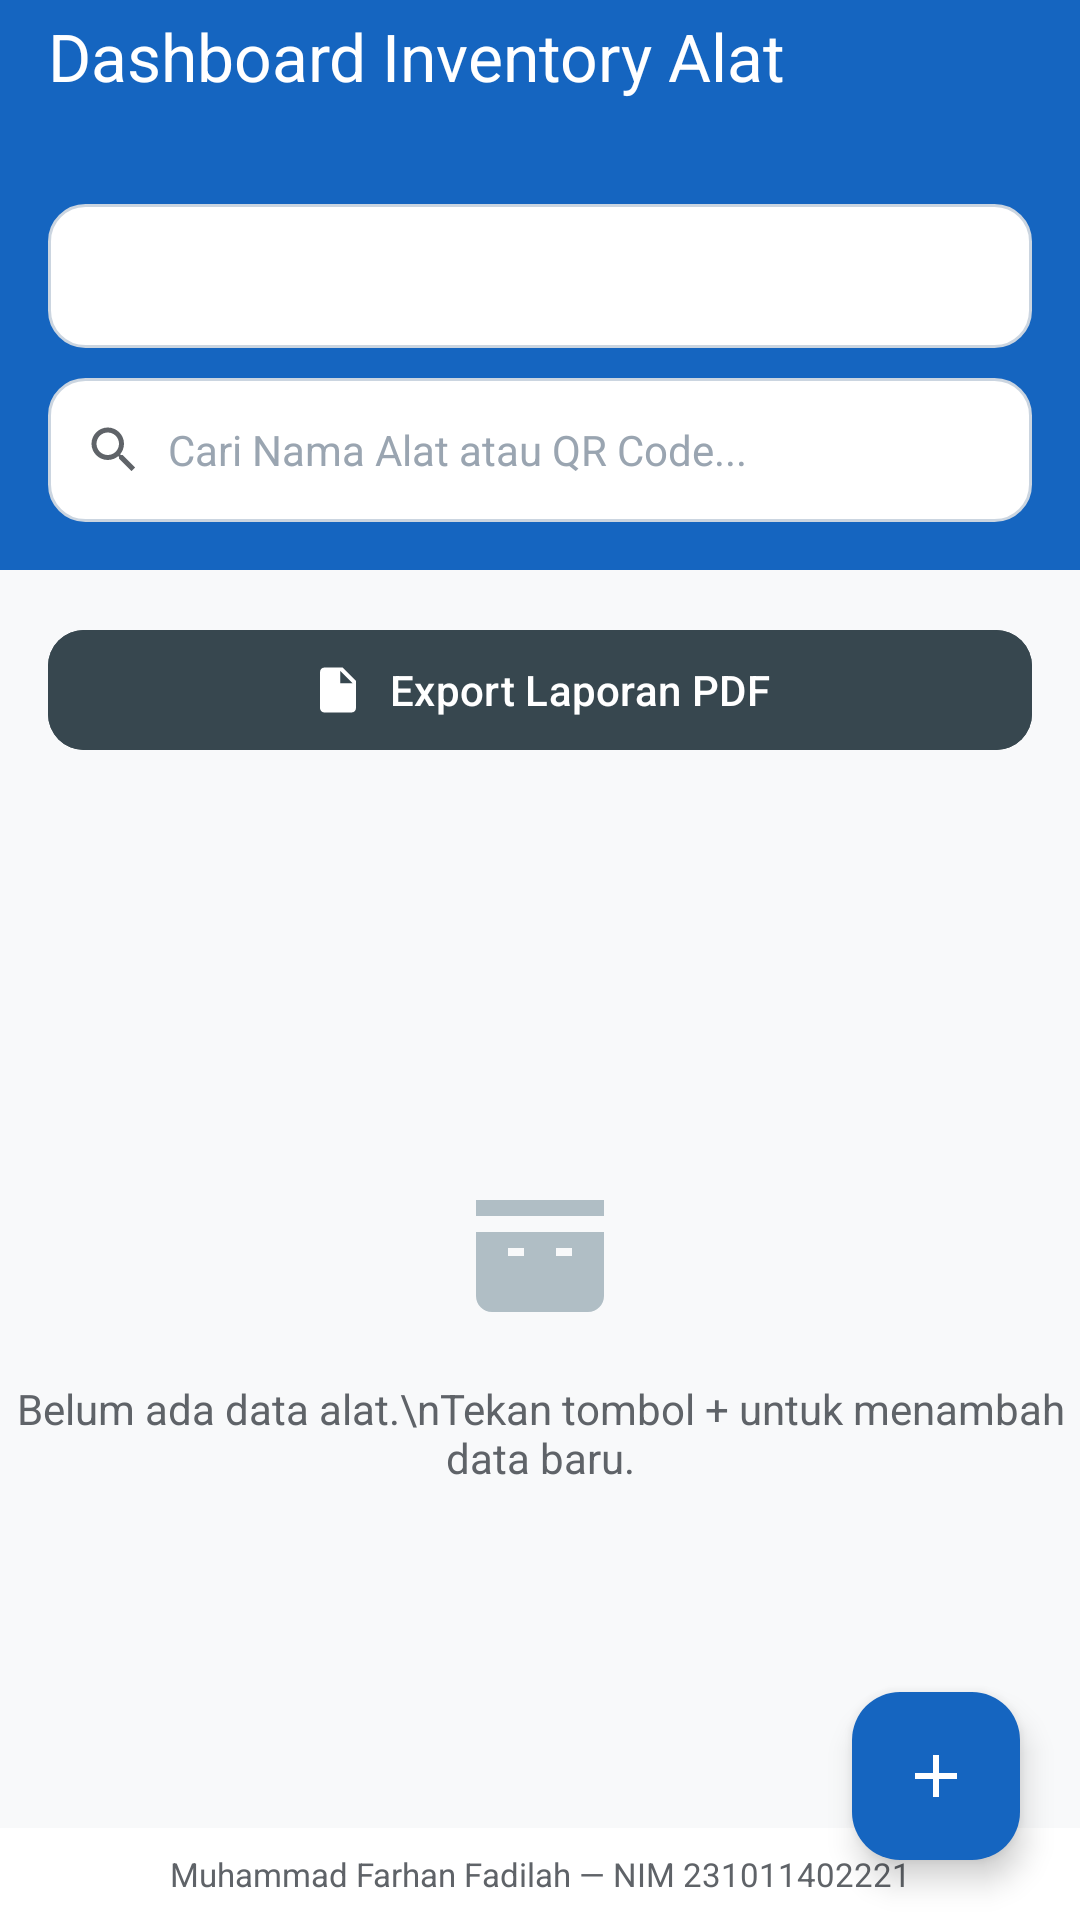

This screen was rendered from an Android layout file. Write that file and the resources it references.
<!-- AndroidManifest.xml: application theme Theme.SpektrumInventory -->
<!-- res/layout/activity_main.xml -->
<?xml version="1.0" encoding="utf-8"?>
<androidx.coordinatorlayout.widget.CoordinatorLayout
    xmlns:android="http://schemas.android.com/apk/res/android"
    xmlns:app="http://schemas.android.com/apk/res-auto"
    android:layout_width="match_parent"
    android:layout_height="match_parent"
    android:background="@color/spektrum_background">

    <LinearLayout
        android:layout_width="match_parent"
        android:layout_height="match_parent"
        android:orientation="vertical">

        
        <com.google.android.material.appbar.AppBarLayout
            android:layout_width="match_parent"
            android:layout_height="wrap_content"
            android:theme="@style/Theme.SpektrumInventory.Toolbar"
            app:elevation="2dp">

            <androidx.appcompat.widget.Toolbar
                android:id="@+id/toolbar"
                android:layout_width="match_parent"
                android:layout_height="?attr/actionBarSize"
                android:background="@color/spektrum_primary"
                app:title="Dashboard Inventory Alat"
                app:titleTextColor="@color/white"
                app:subtitleTextColor="#D5E3FF" />

        </com.google.android.material.appbar.AppBarLayout>

        
        <LinearLayout
            android:layout_width="match_parent"
            android:layout_height="wrap_content"
            android:background="@color/spektrum_primary"
            android:orientation="vertical"
            android:paddingStart="16dp"
            android:paddingTop="4dp"
            android:paddingEnd="16dp"
            android:paddingBottom="16dp">

            
            <Spinner
                android:id="@+id/spinnerFilterFaskes"
                android:layout_width="match_parent"
                android:layout_height="48dp"
                android:layout_marginBottom="10dp"
                android:background="@drawable/bg_edittext"
                android:paddingStart="12dp"
                android:paddingEnd="12dp" />

            
            <LinearLayout
                android:layout_width="match_parent"
                android:layout_height="48dp"
                android:background="@drawable/bg_edittext"
                android:gravity="center_vertical"
                android:orientation="horizontal"
                android:paddingStart="12dp"
                android:paddingEnd="12dp">

                <ImageView
                    android:layout_width="20dp"
                    android:layout_height="20dp"
                    android:layout_marginEnd="8dp"
                    android:src="@drawable/ic_search" />

                <EditText
                    android:id="@+id/etSearchGlobal"
                    android:layout_width="0dp"
                    android:layout_height="match_parent"
                    android:layout_weight="1"
                    android:background="@null"
                    android:hint="Cari Nama Alat atau QR Code..."
                    android:imeOptions="actionSearch"
                    android:inputType="text"
                    android:maxLines="1"
                    android:textColor="@color/spektrum_text_primary"
                    android:textColorHint="#9AA5B1"
                    android:textSize="14sp" />

            </LinearLayout>

        </LinearLayout>

        
        <com.google.android.material.button.MaterialButton
            android:id="@+id/btnExportPdf"
            android:layout_width="match_parent"
            android:layout_height="wrap_content"
            android:layout_margin="16dp"
            android:backgroundTint="@color/spektrum_secondary"
            android:text="Export Laporan PDF"
            android:textAllCaps="false"
            android:textSize="14sp"
            app:cornerRadius="12dp"
            app:icon="@drawable/ic_pdf"
            app:iconGravity="textStart" />

        
        <FrameLayout
            android:layout_width="match_parent"
            android:layout_height="0dp"
            android:layout_weight="1">

            <androidx.recyclerview.widget.RecyclerView
                android:id="@+id/recyclerViewEquipment"
                android:layout_width="match_parent"
                android:layout_height="match_parent"
                android:clipToPadding="false"
                android:paddingStart="16dp"
                android:paddingTop="4dp"
                android:paddingEnd="16dp"
                android:paddingBottom="88dp" />

            
            <LinearLayout
                android:id="@+id/llEmptyContainer"
                android:layout_width="wrap_content"
                android:layout_height="wrap_content"
                android:layout_gravity="center"
                android:gravity="center"
                android:orientation="vertical">

                <ImageView
                    android:layout_width="64dp"
                    android:layout_height="64dp"
                    android:layout_marginBottom="12dp"
                    android:src="@drawable/ic_empty_box" />

                <TextView
                    android:id="@+id/tvEmptyState"
                    android:layout_width="wrap_content"
                    android:layout_height="wrap_content"
                    android:text="Belum ada data alat.\nTekan tombol + untuk menambah data baru."
                    android:textAlignment="center"
                    android:textColor="@color/spektrum_text_secondary"
                    android:textSize="14sp" />

            </LinearLayout>

        </FrameLayout>

        
        <TextView
            android:layout_width="match_parent"
            android:layout_height="wrap_content"
            android:background="@color/spektrum_surface"
            android:gravity="center"
            android:paddingTop="8dp"
            android:paddingBottom="8dp"
            android:text="@string/footer_identitas"
            android:textColor="@color/spektrum_text_secondary"
            android:textSize="11sp" />

    </LinearLayout>

    
    <com.google.android.material.floatingactionbutton.FloatingActionButton
        android:id="@+id/fabTambah"
        android:layout_width="wrap_content"
        android:layout_height="wrap_content"
        android:layout_gravity="bottom|end"
        android:layout_margin="20dp"
        android:backgroundTint="@color/spektrum_primary"
        android:contentDescription="Tambah Data Alat"
        android:src="@drawable/ic_add"
        app:tint="@color/white" />

</androidx.coordinatorlayout.widget.CoordinatorLayout>
<!-- resources referenced by this layout -->
<resources>
  <color name="spektrum_background">#F8F9FA</color>
  <color name="spektrum_primary">#1565C0</color>
  <color name="spektrum_secondary">#37474F</color>
  <color name="spektrum_surface">#FFFFFF</color>
  <color name="spektrum_text_primary">#1A1C1E</color>
  <color name="spektrum_text_secondary">#5F6368</color>
  <color name="white">#FFFFFF</color>
  <!-- drawable bg_edittext (drawable) -->
  <?xml version="1.0" encoding="utf-8"?>
  <shape xmlns:android="http://schemas.android.com/apk/res/android"
      android:shape="rectangle">
      <solid android:color="@color/spektrum_surface" />
      <stroke
          android:width="1dp"
          android:color="@color/spektrum_outline" />
      <corners android:radius="12dp" />
      <padding
          android:left="12dp"
          android:top="12dp"
          android:right="12dp"
          android:bottom="12dp" />
  </shape>
  <!-- drawable ic_add (drawable) -->
  <?xml version="1.0" encoding="utf-8"?>
  <vector xmlns:android="http://schemas.android.com/apk/res/android"
      android:width="24dp"
      android:height="24dp"
      android:viewportWidth="24"
      android:viewportHeight="24"
      android:tint="#FFFFFF">
      <path
          android:fillColor="@android:color/white"
          android:pathData="M19,13h-6v6h-2v-6L5,13v-2h6L11,5h2v6h6v2z" />
  </vector>
  <!-- drawable ic_empty_box (drawable) -->
  <?xml version="1.0" encoding="utf-8"?>
  <vector xmlns:android="http://schemas.android.com/apk/res/android"
      android:width="64dp"
      android:height="64dp"
      android:viewportWidth="24"
      android:viewportHeight="24"
      android:tint="#B0BEC5">
      <path
          android:fillColor="@android:color/white"
          android:pathData="M20,8L20,6L4,6v2h16zM4,10v8c0,1.1 0.9,2 2,2h12c1.1,0 2,-0.9 2,-2v-8L4,10zM10,13L8,13L8,12h2v1zM16,13L14,13L14,12h2v1z" />
  </vector>
  <!-- drawable ic_pdf (drawable) -->
  <?xml version="1.0" encoding="utf-8"?>
  <vector xmlns:android="http://schemas.android.com/apk/res/android"
      android:width="24dp"
      android:height="24dp"
      android:viewportWidth="24"
      android:viewportHeight="24"
      android:tint="#FFFFFF">
      <path
          android:fillColor="@android:color/white"
          android:pathData="M14,2L6,2c-1.1,0 -1.99,0.9 -1.99,2L4,20c0,1.1 0.89,2 1.99,2L18,22c1.1,0 2,-0.9 2,-2L20,8l-6,-6zM13,9L13,3.5L18.5,9L13,9z" />
  </vector>
  <!-- drawable ic_search (drawable) -->
  <?xml version="1.0" encoding="utf-8"?>
  <vector xmlns:android="http://schemas.android.com/apk/res/android"
      android:width="24dp"
      android:height="24dp"
      android:viewportWidth="24"
      android:viewportHeight="24"
      android:tint="#5F6368">
      <path
          android:fillColor="@android:color/white"
          android:pathData="M15.5,14h-0.79l-0.28,-0.27C15.41,12.59 16,11.11 16,9.5 16,5.91 13.09,3 9.5,3S3,5.91 3,9.5 5.91,16 9.5,16c1.61,0 3.09,-0.59 4.23,-1.57l0.27,0.28v0.79l5,4.99L20.49,19l-4.99,-5zM9.5,14C7.01,14 5,11.99 5,9.5S7.01,5 9.5,5 14,7.01 14,9.5 11.99,14 9.5,14z" />
  </vector>
  <string name="footer_identitas">Muhammad Farhan Fadilah — NIM 231011402221</string>
  <style name="Theme.SpektrumInventory.Toolbar" parent="Widget.Material3.Toolbar">
          <item name="titleTextColor">@color/white</item>
          <item name="android:background">@color/spektrum_primary</item>
      </style>
  <color name="spektrum_outline">#CBD5E0</color>
  <color name="spektrum_primary_dark">#0D47A1</color>
  <color name="spektrum_primary_container">#D5E3FF</color>
  <color name="spektrum_on_primary">#FFFFFF</color>
</resources>
